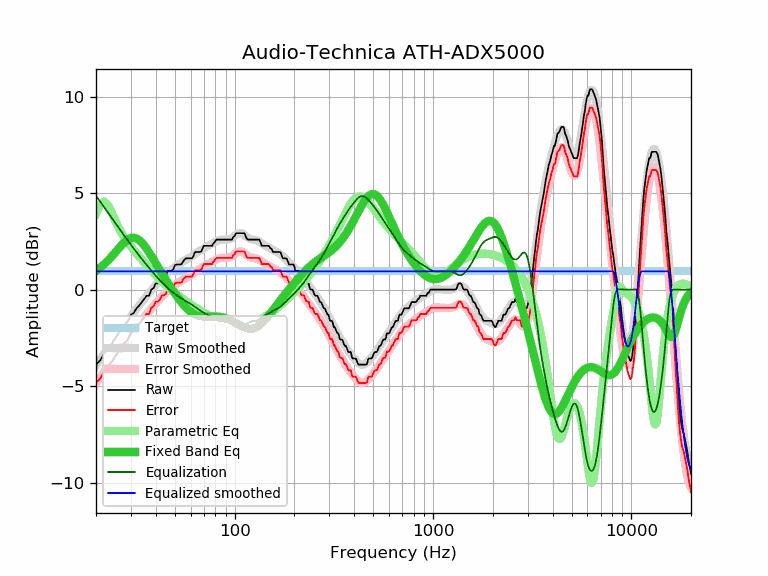

The file beside this chart, header and first rows:
frequency, raw, error, smoothed, error_smoothed, equalization, parametric_eq, equalized_raw, equalized_smoothed, target
20, -3.89, -4.83, -3.92, -4.86, 4.86, 0.97, 0.97, 0.94, 0.94
21, -3.67, -4.61, -3.61, -4.56, 4.56, 1.14, 0.89, 0.94, 0.94
22, -3.30, -4.24, -3.32, -4.27, 4.27, 1.31, 0.97, 0.94, 0.94
23, -3.01, -3.95, -3.04, -3.98, 3.98, 1.51, 0.97, 0.94, 0.94
24, -2.81, -3.75, -2.77, -3.71, 3.71, 1.72, 0.90, 0.94, 0.94
25, -2.51, -3.45, -2.51, -3.45, 3.45, 1.92, 0.94, 0.94, 0.94
26, -2.27, -3.21, -2.26, -3.20, 3.20, 2.13, 0.93, 0.94, 0.94
27, -1.95, -2.89, -2.02, -2.97, 2.97, 2.32, 1.02, 0.94, 0.94
28, -1.81, -2.75, -1.80, -2.74, 2.74, 2.48, 0.93, 0.94, 0.94
29, -1.62, -2.56, -1.58, -2.53, 2.53, 2.60, 0.91, 0.94, 0.94
30, -1.30, -2.24, -1.38, -2.32, 2.32, 2.67, 1.02, 0.94, 0.94
31, -1.21, -2.15, -1.18, -2.13, 2.13, 2.69, 0.92, 0.94, 0.94
32, -0.97, -1.91, -1.00, -1.94, 1.94, 2.65, 0.97, 0.94, 0.94
33, -0.83, -1.77, -0.82, -1.76, 1.76, 2.57, 0.93, 0.94, 0.94
34, -0.65, -1.59, -0.65, -1.59, 1.59, 2.44, 0.94, 0.94, 0.94
35, -0.49, -1.43, -0.49, -1.43, 1.43, 2.29, 0.94, 0.94, 0.94
36, -0.32, -1.26, -0.33, -1.28, 1.28, 2.12, 0.96, 0.94, 0.94
37, -0.32, -1.26, -0.18, -1.13, 1.13, 1.93, 0.81, 0.94, 0.94
38, 0.00, -0.94, -0.04, -0.99, 0.99, 1.74, 0.99, 0.94, 0.94
39, 0.08, -0.86, 0.10, -0.85, 0.85, 1.55, 0.93, 0.94, 0.94
40, 0.32, -0.62, 0.23, -0.72, 0.72, 1.36, 1.04, 0.94, 0.94
41, 0.32, -0.62, 0.35, -0.60, 0.60, 1.18, 0.92, 0.94, 0.94
42, 0.43, -0.51, 0.47, -0.48, 0.48, 1.00, 0.91, 0.94, 0.94
43, 0.65, -0.29, 0.58, -0.37, 0.37, 0.83, 1.02, 0.94, 0.94
44, 0.65, -0.29, 0.68, -0.26, 0.26, 0.66, 0.91, 0.94, 0.94
45, 0.72, -0.22, 0.78, -0.17, 0.17, 0.51, 0.89, 0.94, 0.94
46, 0.97, 0.03, 0.87, -0.07, 0.07, 0.35, 1.04, 0.94, 0.94
47, 0.97, 0.03, 0.96, 0.01, -0.01, 0.21, 0.96, 0.94, 0.94
48, 0.97, 0.03, 1.03, 0.09, -0.09, 0.07, 0.88, 0.94, 0.94
49, 1.04, 0.10, 1.11, 0.16, -0.16, -0.07, 0.88, 0.94, 0.94
50, 1.27, 0.33, 1.18, 0.23, -0.23, -0.20, 1.04, 0.94, 0.94
51, 1.30, 0.36, 1.24, 0.29, -0.29, -0.33, 1.01, 0.94, 0.94
52, 1.30, 0.36, 1.30, 0.35, -0.35, -0.45, 0.95, 0.94, 0.94
53, 1.30, 0.36, 1.35, 0.41, -0.41, -0.56, 0.89, 0.94, 0.94
54, 1.32, 0.38, 1.41, 0.46, -0.46, -0.67, 0.86, 0.94, 0.94
55, 1.46, 0.52, 1.46, 0.51, -0.51, -0.77, 0.95, 0.94, 0.94
56, 1.57, 0.63, 1.50, 0.56, -0.56, -0.86, 1.01, 0.94, 0.94
57, 1.62, 0.68, 1.55, 0.61, -0.61, -0.95, 1.01, 0.94, 0.94
58, 1.62, 0.68, 1.60, 0.65, -0.65, -1.02, 0.97, 0.94, 0.94
59, 1.62, 0.68, 1.64, 0.70, -0.70, -1.09, 0.92, 0.94, 0.94
60, 1.62, 0.68, 1.69, 0.75, -0.75, -1.16, 0.87, 0.94, 0.94
61, 1.62, 0.68, 1.74, 0.79, -0.79, -1.21, 0.83, 0.94, 0.94
62, 1.75, 0.81, 1.79, 0.84, -0.84, -1.26, 0.91, 0.94, 0.94
63, 1.93, 0.99, 1.84, 0.89, -0.89, -1.30, 1.04, 0.94, 0.94
64, 1.95, 1.01, 1.88, 0.94, -0.94, -1.33, 1.01, 0.94, 0.94
65, 1.95, 1.01, 1.93, 0.99, -0.99, -1.35, 0.96, 0.94, 0.94
66, 1.95, 1.01, 1.98, 1.04, -1.04, -1.37, 0.91, 0.94, 0.94
67, 1.95, 1.01, 2.03, 1.08, -1.08, -1.39, 0.87, 0.94, 0.94
68, 1.98, 1.04, 2.07, 1.13, -1.13, -1.40, 0.85, 0.94, 0.94
69, 2.15, 1.21, 2.11, 1.17, -1.17, -1.40, 0.98, 0.94, 0.94
70, 2.27, 1.33, 2.15, 1.21, -1.21, -1.41, 1.06, 0.94, 0.94
71, 2.27, 1.33, 2.19, 1.24, -1.24, -1.41, 1.03, 0.94, 0.94
72, 2.27, 1.33, 2.22, 1.28, -1.28, -1.41, 0.99, 0.94, 0.94
73, 2.27, 1.33, 2.26, 1.31, -1.31, -1.41, 0.96, 0.94, 0.94
74, 2.27, 1.33, 2.29, 1.34, -1.34, -1.40, 0.93, 0.94, 0.94
75, 2.27, 1.33, 2.32, 1.38, -1.38, -1.40, 0.89, 0.94, 0.94
76, 2.27, 1.33, 2.35, 1.41, -1.41, -1.40, 0.86, 0.94, 0.94
77, 2.27, 1.33, 2.39, 1.44, -1.44, -1.40, 0.83, 0.94, 0.94
78, 2.39, 1.45, 2.42, 1.47, -1.47, -1.39, 0.92, 0.94, 0.94
79, 2.43, 1.49, 2.45, 1.51, -1.51, -1.39, 0.92, 0.94, 0.94
... 553 more rows
